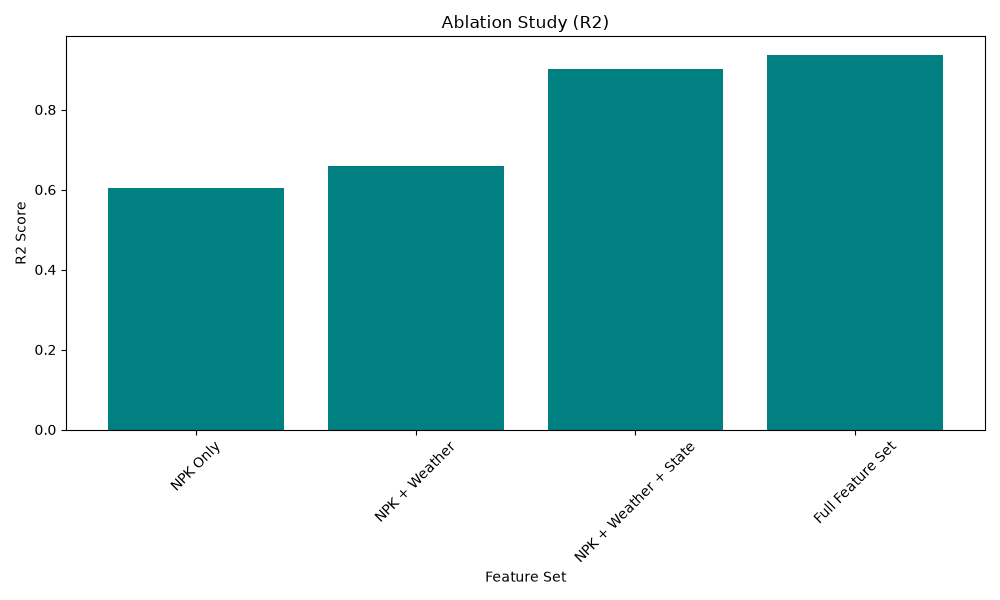

Source data for this figure (header and first rows):
Features, R2, RMSE, MAE
NPK Only, 0.6035, 6.715, 2.454
NPK + Weather, 0.659, 6.227, 2.137
NPK + Weather + State, 0.9015, 3.347, 1.414
Full Feature Set, 0.9364, 2.689, 1.054
